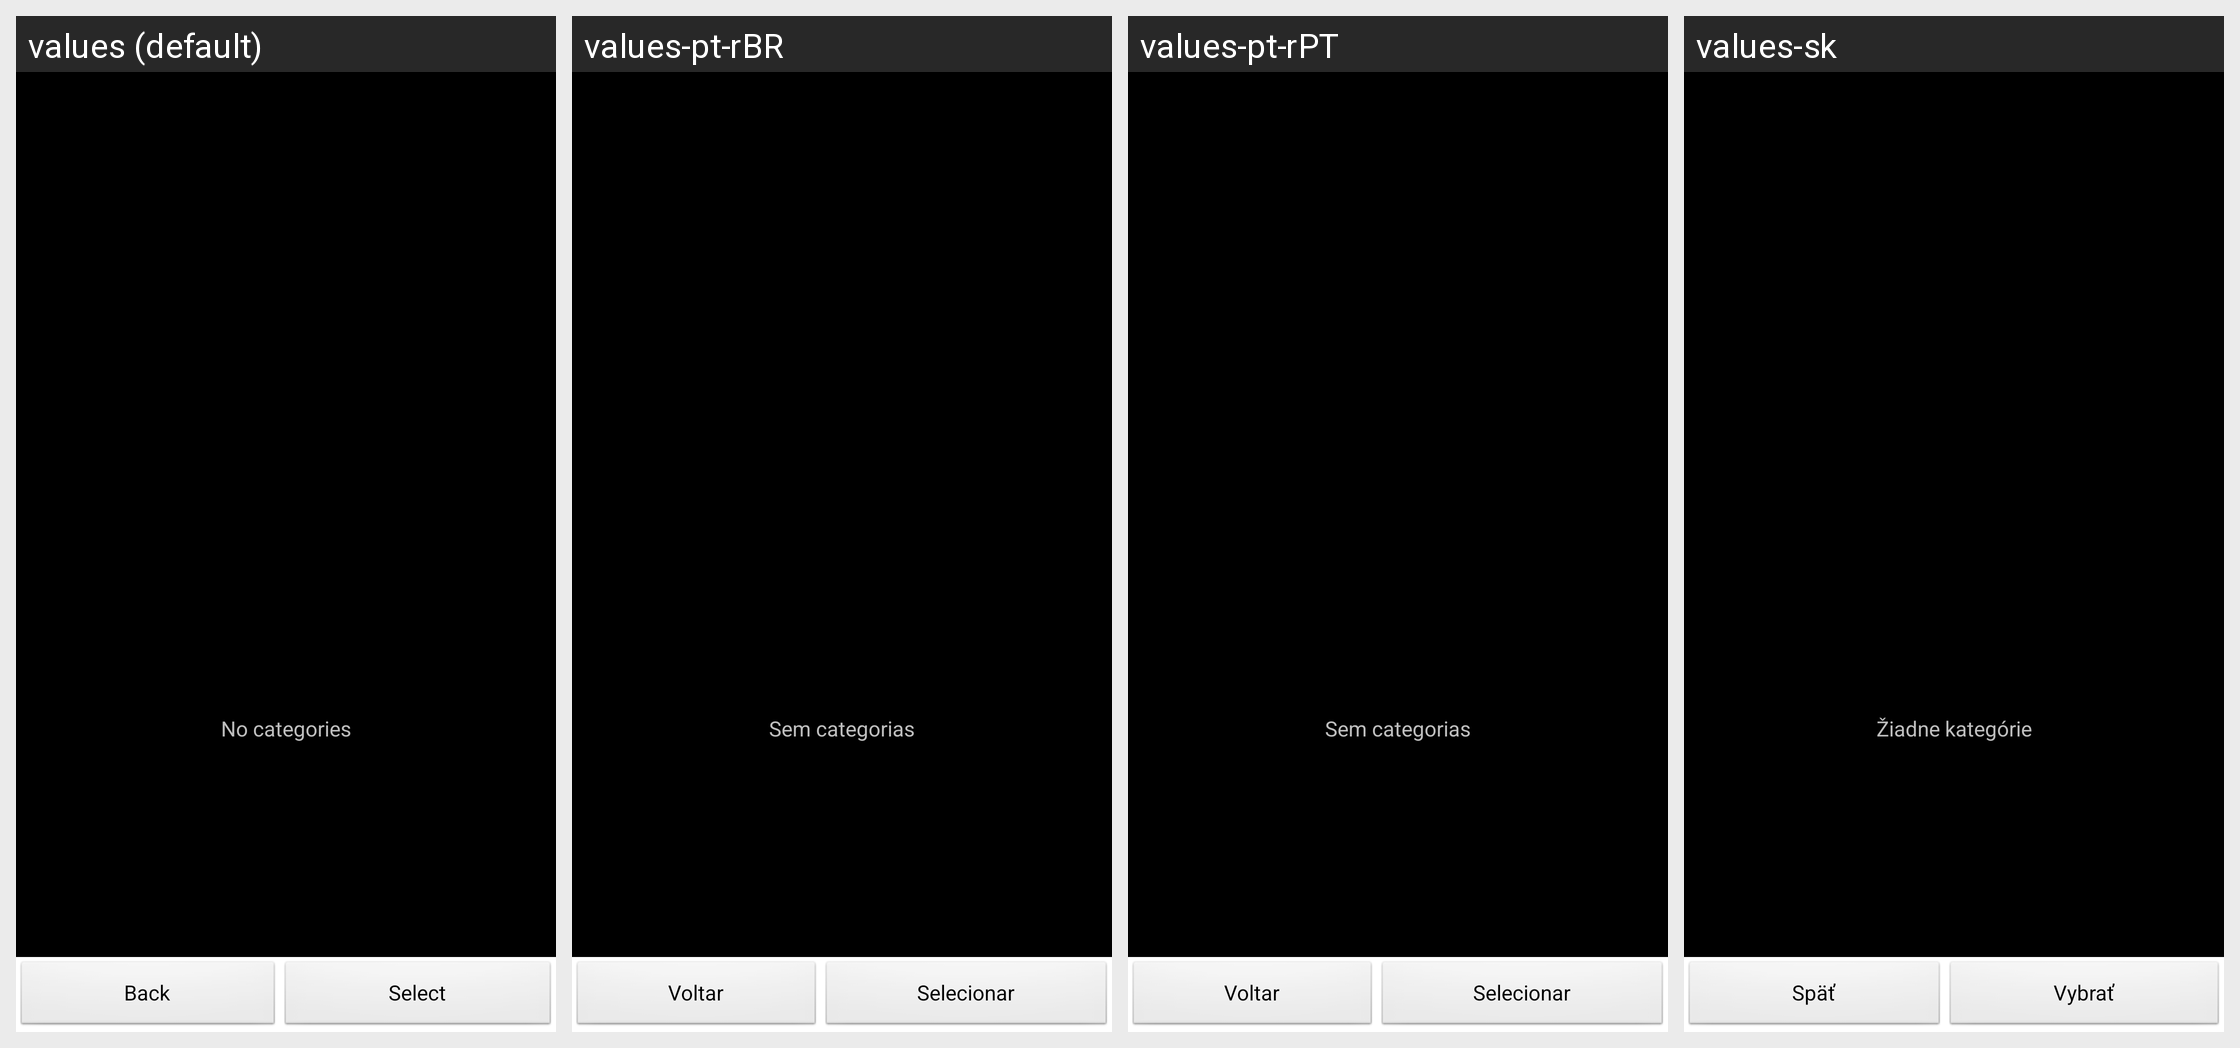

For this localized Android screen grid, give each drawn string resource with its value in every locale shown.
Android screen res/layout/category_selector.xml rendered under 4 locales, left to right: values (default), values-pt-rBR, values-pt-rPT, values-sk. Device: Nexus 5 (rendered at 1080×1920; each locale shown at half size, 540×960, under a caption strip naming it); theme AppTheme.
Other locales in the repository, not shown: values-ca, values-cs-rCZ, values-da, values-de, values-es, values-fr, values-hu, values-it, values-ko, values-no-rNB, values-pl, values-ro, values-ru, values-uk-rUA, values-zh-rCN, values-zh-rTW.
Strings drawn on this screen, with the default value and each locale's value (text and hints the layout hard-codes, and strings that could not be matched under every locale, appear in the picture but are not listed):

no_categories
  values: No categories
  values-pt-rBR: Sem categorias
  values-pt-rPT: Sem categorias
  values-sk: Žiadne kategórie

back
  values: Back
  values-pt-rBR: Voltar
  values-pt-rPT: Voltar
  values-sk: Späť

select
  values: Select
  values-pt-rBR: Selecionar
  values-pt-rPT: Selecionar
  values-sk: Vybrať
